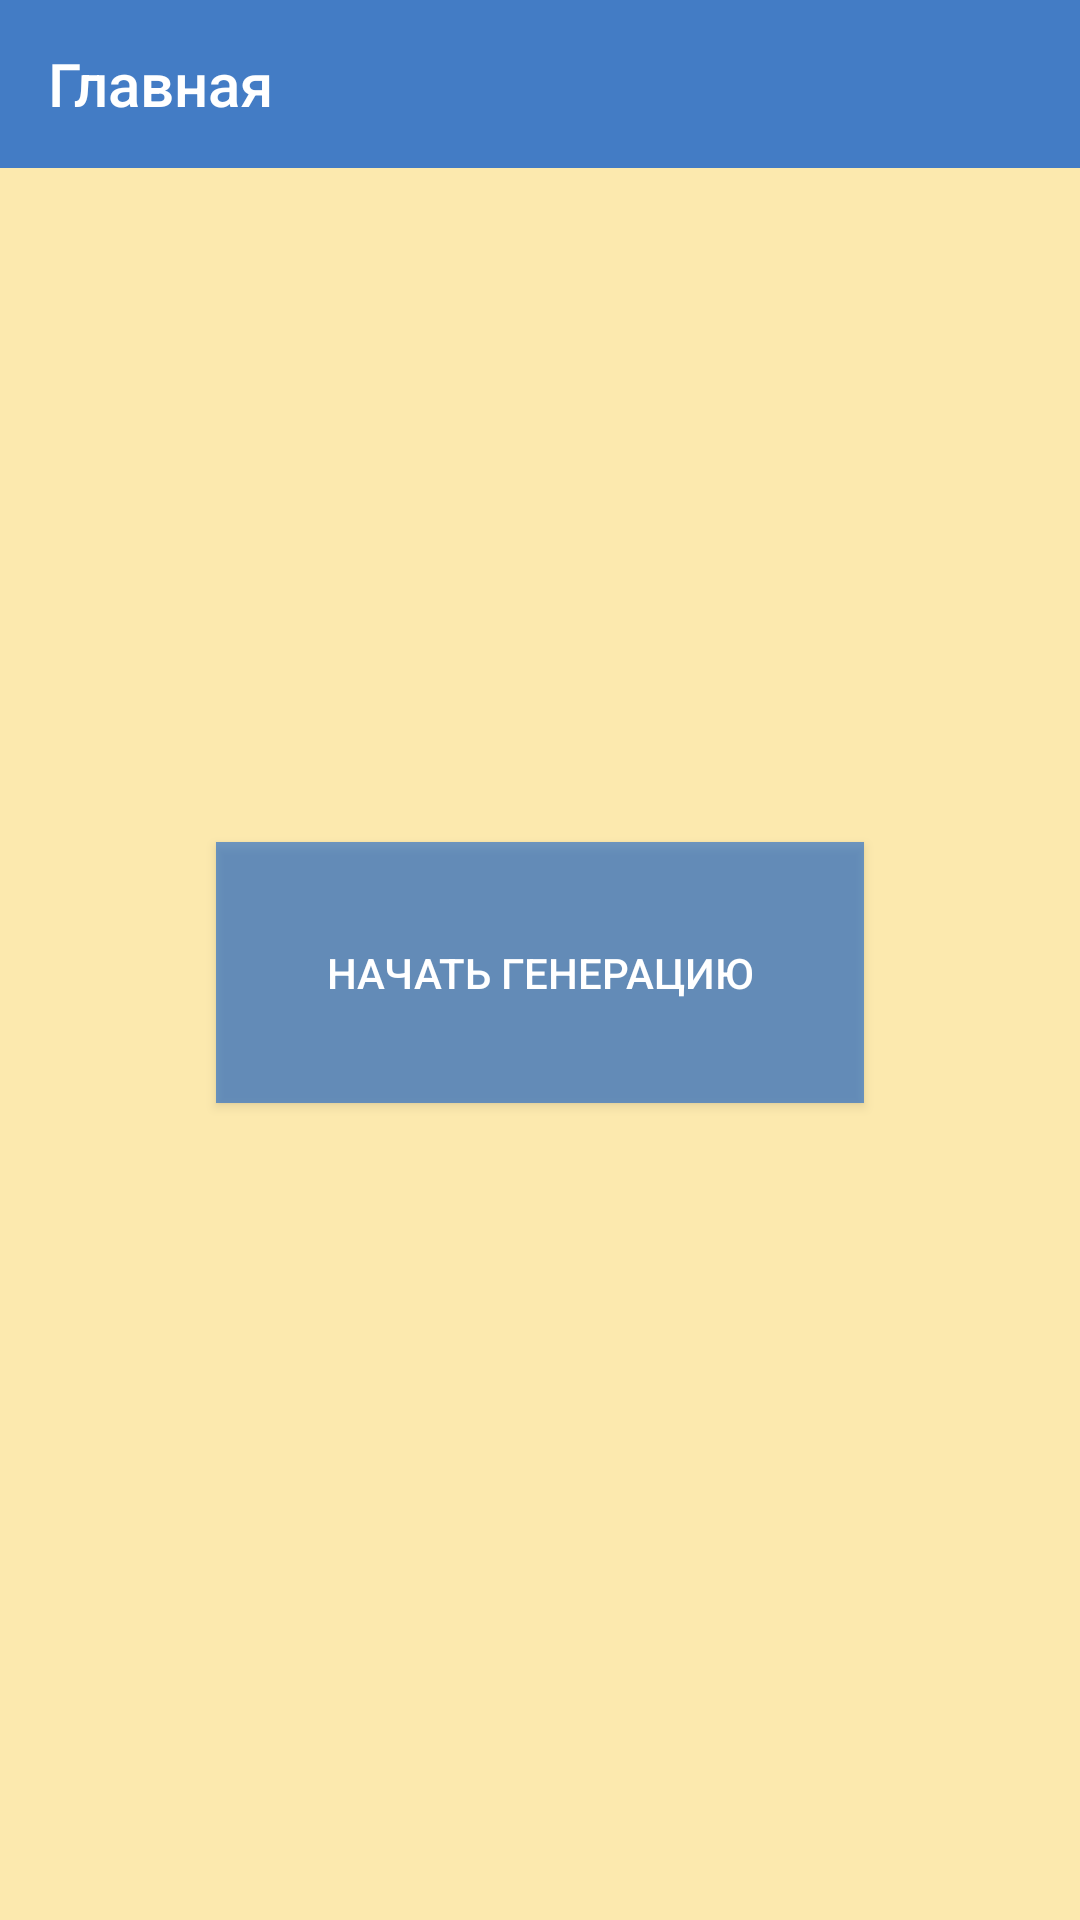

Layout XML and referenced resources for this Android screen:
<!-- AndroidManifest.xml: application theme Theme.AppCompat.Light.NoActionBar -->
<!-- res/layout/activity_main.xml -->
<?xml version="1.0" encoding="utf-8"?>
<androidx.constraintlayout.widget.ConstraintLayout xmlns:android="http://schemas.android.com/apk/res/android"
    xmlns:app="http://schemas.android.com/apk/res-auto"
    xmlns:tools="http://schemas.android.com/tools"
    android:layout_width="match_parent"
    android:layout_height="match_parent"
    android:background="#50FFC107"
    tools:context=".MainActivity">

    <Button
        android:id="@+id/add"
        style="@style/Widget.AppCompat.Button.Colored"
        android:layout_width="216dp"
        android:layout_height="87dp"
        android:background="#971260CC"
        android:onClick="startGenerating"
        android:shadowColor="#D52929"
        android:text="@string/add_record"
        android:translationY="4dp"
        android:visibility="visible"
        app:layout_constraintBottom_toBottomOf="parent"
        app:layout_constraintEnd_toEndOf="parent"
        app:layout_constraintStart_toStartOf="parent"
        app:layout_constraintTop_toTopOf="parent"
        tools:visibility="visible" />

    <androidx.appcompat.widget.Toolbar
        android:id="@+id/main_toolbar"
        android:layout_width="match_parent"
        android:layout_height="wrap_content"
        android:background="#C91260CC"
        android:minHeight="?attr/actionBarSize"
        android:theme="?attr/actionBarTheme"
        app:layout_constraintEnd_toEndOf="parent"
        app:layout_constraintStart_toStartOf="parent"
        app:layout_constraintTop_toTopOf="parent"
        app:title="Главная"
        app:titleTextColor="@android:color/white"></androidx.appcompat.widget.Toolbar>
</androidx.constraintlayout.widget.ConstraintLayout>
<!-- resources referenced by this layout -->
<resources>
  <string name="add_record">Начать генерацию</string>
</resources>
